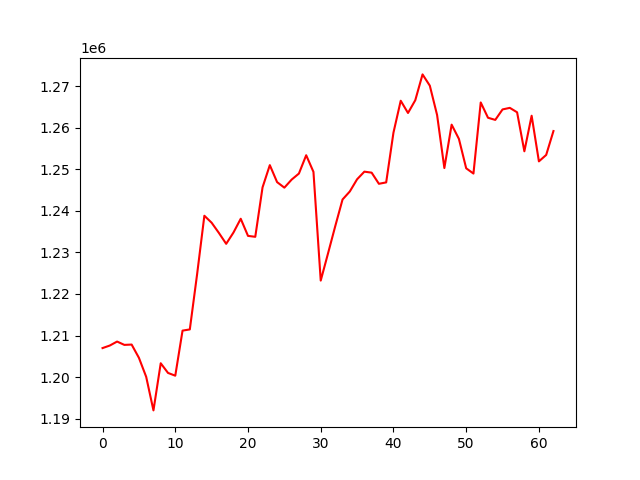

Data behind this chart, as committed beside it:
, 0
0, 1206994
1, 1207608
2, 1208563
3, 1207759
4, 1207840
5, 1204659
6, 1200086
7, 1192012
8, 1203347
9, 1201022
10, 1200355
11, 1211191
12, 1211480
13, 1224722
14, 1238808
15, 1237131
16, 1234672
17, 1232058
18, 1234767
19, 1238087
20, 1233969
21, 1233745
22, 1245628
23, 1250976
24, 1246892
25, 1245561
26, 1247498
27, 1248951
28, 1253356
29, 1249359
30, 1223225
31, 1229736
32, 1236325
33, 1242716
34, 1244648
35, 1247576
36, 1249408
37, 1249168
38, 1246488
39, 1246826
40, 1258782
41, 1266458
42, 1263516
43, 1266579
44, 1272790
45, 1270079
46, 1263028
47, 1250279
48, 1260707
49, 1257284
50, 1250218
51, 1248951
52, 1266046
53, 1262368
54, 1261852
55, 1264369
56, 1264745
57, 1263682
58, 1254301
59, 1262856
... 3 more rows
